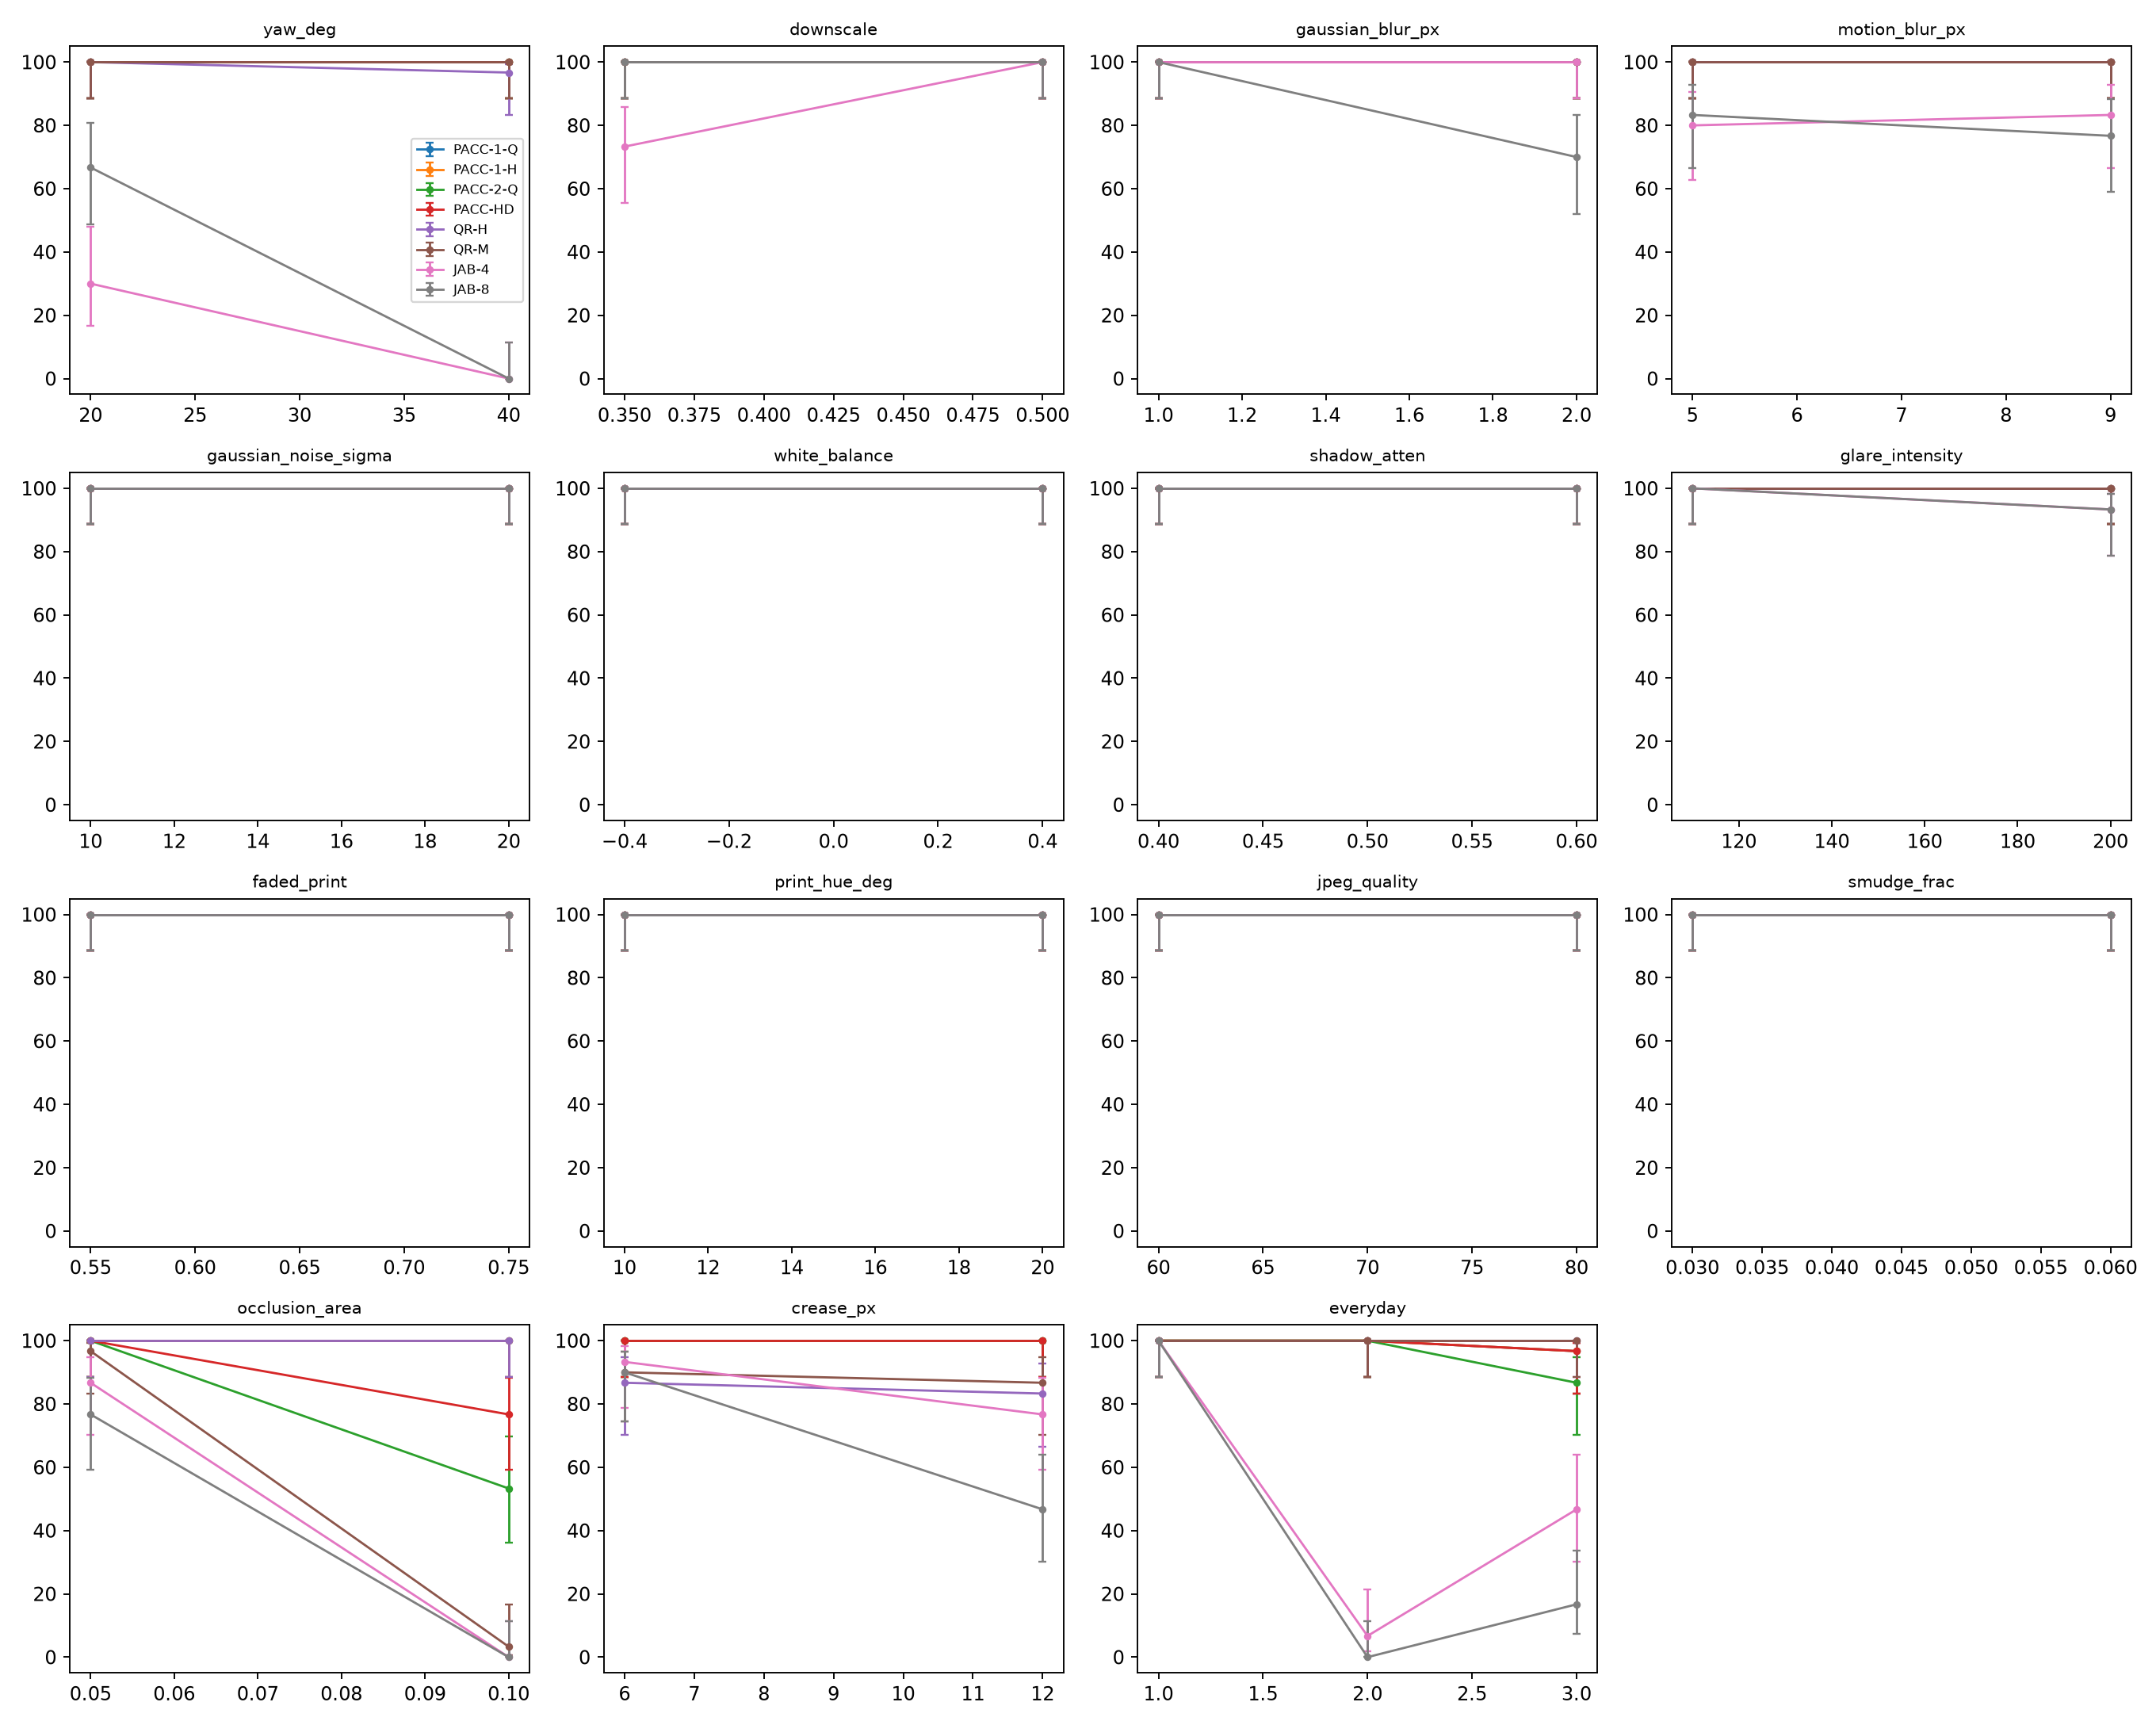

Values plotted in this chart, from the file beside it:
codec, distortion, value, trials, successes, rate_pct, ci_low_pct, ci_high_pct
PACC-1-Q, yaw_deg, 20, 30, 30, 100.0, 88.6, 100.0
PACC-1-H, yaw_deg, 20, 30, 30, 100.0, 88.6, 100.0
PACC-2-Q, yaw_deg, 20, 30, 30, 100.0, 88.6, 100.0
PACC-HD, yaw_deg, 20, 30, 30, 100.0, 88.6, 100.0
QR-H, yaw_deg, 20, 30, 30, 100.0, 88.6, 100.0
QR-M, yaw_deg, 20, 30, 30, 100.0, 88.6, 100.0
JAB-4, yaw_deg, 20, 30, 9, 30.0, 16.7, 47.9
JAB-8, yaw_deg, 20, 30, 20, 66.7, 48.8, 80.8
PACC-1-Q, yaw_deg, 40, 30, 30, 100.0, 88.6, 100.0
PACC-1-H, yaw_deg, 40, 30, 30, 100.0, 88.6, 100.0
PACC-2-Q, yaw_deg, 40, 30, 30, 100.0, 88.6, 100.0
PACC-HD, yaw_deg, 40, 30, 30, 100.0, 88.6, 100.0
QR-H, yaw_deg, 40, 30, 29, 96.7, 83.3, 99.4
QR-M, yaw_deg, 40, 30, 30, 100.0, 88.6, 100.0
JAB-4, yaw_deg, 40, 30, 0, 0.0, 0.0, 11.4
JAB-8, yaw_deg, 40, 30, 0, 0.0, 0.0, 11.4
PACC-1-Q, downscale, 0.5, 30, 30, 100.0, 88.6, 100.0
PACC-1-H, downscale, 0.5, 30, 30, 100.0, 88.6, 100.0
PACC-2-Q, downscale, 0.5, 30, 30, 100.0, 88.6, 100.0
PACC-HD, downscale, 0.5, 30, 30, 100.0, 88.6, 100.0
QR-H, downscale, 0.5, 30, 30, 100.0, 88.6, 100.0
QR-M, downscale, 0.5, 30, 30, 100.0, 88.6, 100.0
JAB-4, downscale, 0.5, 30, 30, 100.0, 88.6, 100.0
JAB-8, downscale, 0.5, 30, 30, 100.0, 88.6, 100.0
PACC-1-Q, downscale, 0.35, 30, 30, 100.0, 88.6, 100.0
PACC-1-H, downscale, 0.35, 30, 30, 100.0, 88.6, 100.0
PACC-2-Q, downscale, 0.35, 30, 30, 100.0, 88.6, 100.0
PACC-HD, downscale, 0.35, 30, 30, 100.0, 88.6, 100.0
QR-H, downscale, 0.35, 30, 30, 100.0, 88.6, 100.0
QR-M, downscale, 0.35, 30, 30, 100.0, 88.6, 100.0
JAB-4, downscale, 0.35, 30, 22, 73.3, 55.6, 85.8
JAB-8, downscale, 0.35, 30, 30, 100.0, 88.6, 100.0
PACC-1-Q, gaussian_blur_px, 1, 30, 30, 100.0, 88.6, 100.0
PACC-1-H, gaussian_blur_px, 1, 30, 30, 100.0, 88.6, 100.0
PACC-2-Q, gaussian_blur_px, 1, 30, 30, 100.0, 88.6, 100.0
PACC-HD, gaussian_blur_px, 1, 30, 30, 100.0, 88.6, 100.0
QR-H, gaussian_blur_px, 1, 30, 30, 100.0, 88.6, 100.0
QR-M, gaussian_blur_px, 1, 30, 30, 100.0, 88.6, 100.0
JAB-4, gaussian_blur_px, 1, 30, 30, 100.0, 88.6, 100.0
JAB-8, gaussian_blur_px, 1, 30, 30, 100.0, 88.6, 100.0
PACC-1-Q, gaussian_blur_px, 2, 30, 30, 100.0, 88.6, 100.0
PACC-1-H, gaussian_blur_px, 2, 30, 30, 100.0, 88.6, 100.0
PACC-2-Q, gaussian_blur_px, 2, 30, 30, 100.0, 88.6, 100.0
PACC-HD, gaussian_blur_px, 2, 30, 30, 100.0, 88.6, 100.0
QR-H, gaussian_blur_px, 2, 30, 30, 100.0, 88.6, 100.0
QR-M, gaussian_blur_px, 2, 30, 30, 100.0, 88.6, 100.0
JAB-4, gaussian_blur_px, 2, 30, 30, 100.0, 88.6, 100.0
JAB-8, gaussian_blur_px, 2, 30, 21, 70.0, 52.1, 83.3
PACC-1-Q, motion_blur_px, 5, 30, 30, 100.0, 88.6, 100.0
PACC-1-H, motion_blur_px, 5, 30, 30, 100.0, 88.6, 100.0
PACC-2-Q, motion_blur_px, 5, 30, 30, 100.0, 88.6, 100.0
PACC-HD, motion_blur_px, 5, 30, 30, 100.0, 88.6, 100.0
QR-H, motion_blur_px, 5, 30, 30, 100.0, 88.6, 100.0
QR-M, motion_blur_px, 5, 30, 30, 100.0, 88.6, 100.0
JAB-4, motion_blur_px, 5, 30, 24, 80.0, 62.7, 90.5
JAB-8, motion_blur_px, 5, 30, 25, 83.3, 66.4, 92.7
PACC-1-Q, motion_blur_px, 9, 30, 30, 100.0, 88.6, 100.0
PACC-1-H, motion_blur_px, 9, 30, 30, 100.0, 88.6, 100.0
PACC-2-Q, motion_blur_px, 9, 30, 30, 100.0, 88.6, 100.0
PACC-HD, motion_blur_px, 9, 30, 30, 100.0, 88.6, 100.0
... 188 more rows
